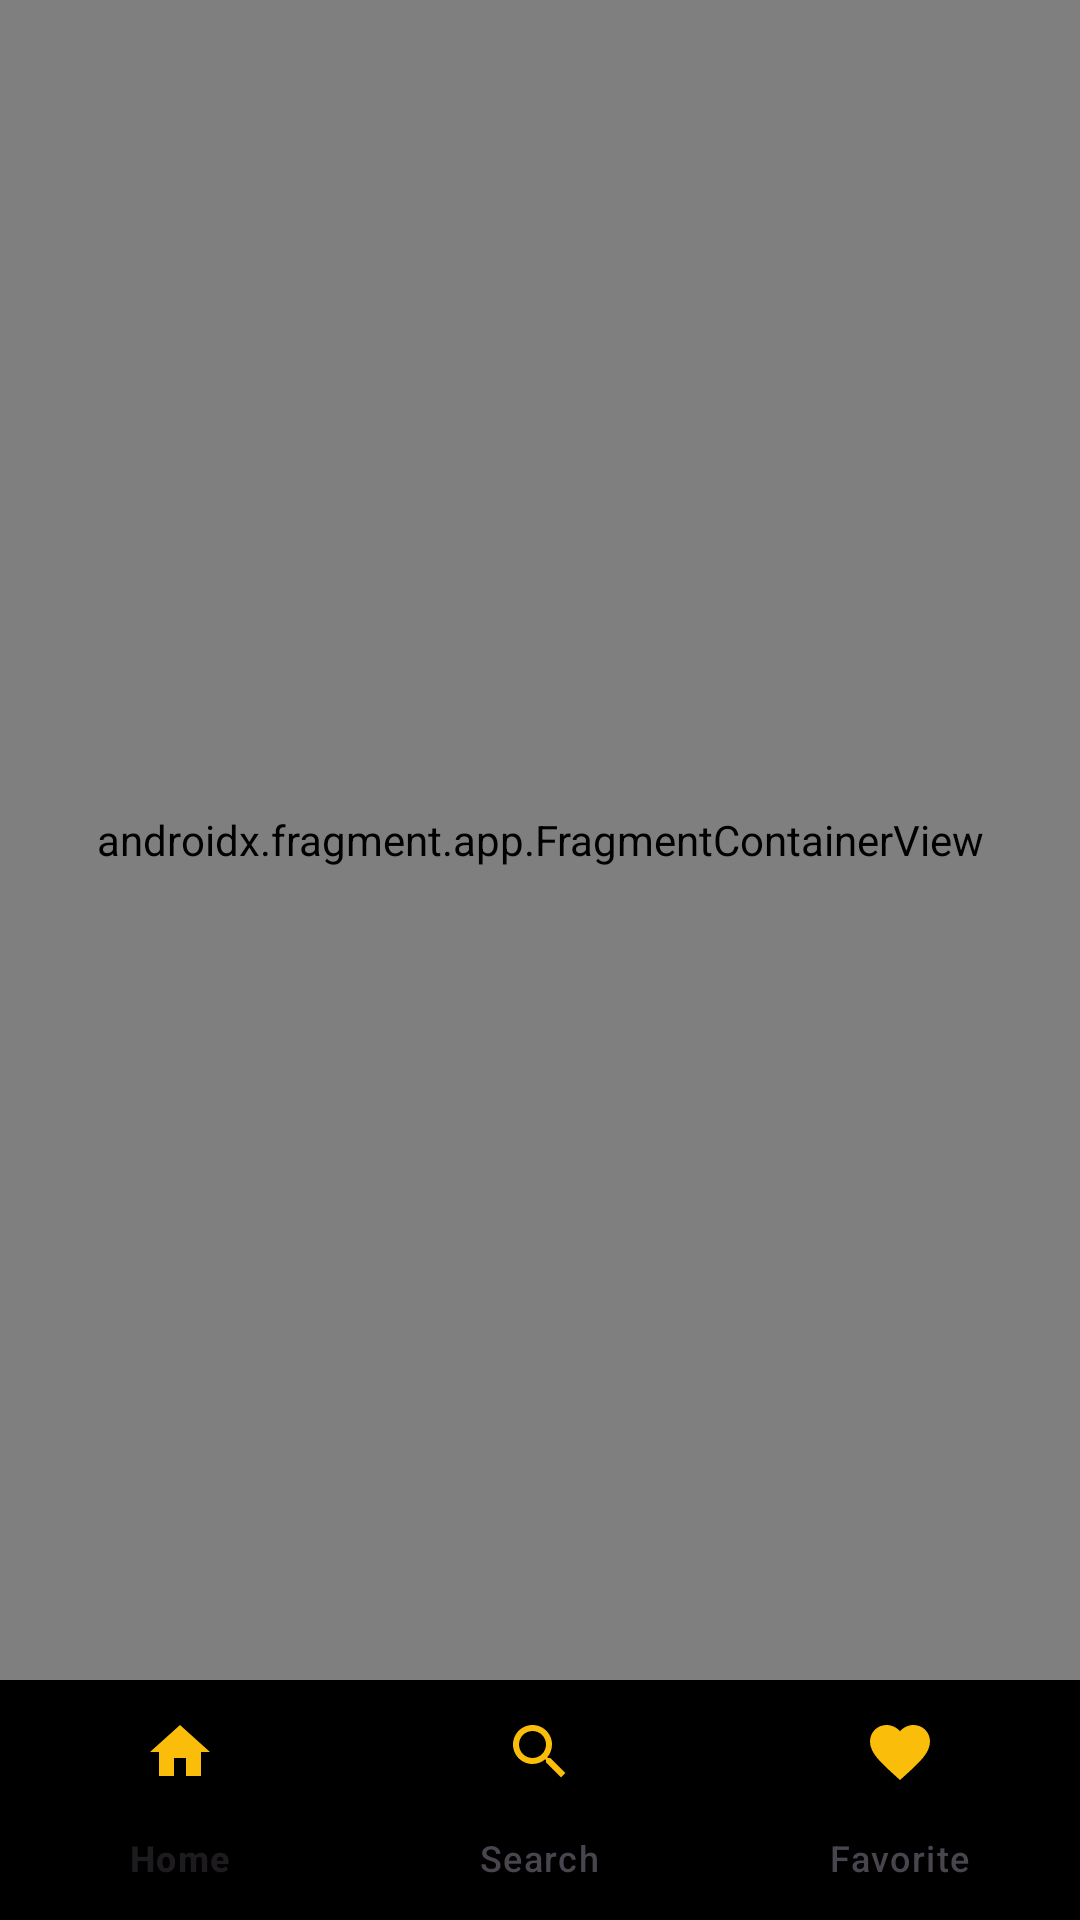

Here is an Android app screen rendered from its layout file. Give the layout XML and the strings, colors and styles it references.
<!-- AndroidManifest.xml: application theme Theme.ImdbApp -->
<!-- res/layout/activity_main.xml -->
<?xml version="1.0" encoding="utf-8"?>
<LinearLayout xmlns:android="http://schemas.android.com/apk/res/android"
    xmlns:app="http://schemas.android.com/apk/res-auto"
    xmlns:tools="http://schemas.android.com/tools"
    android:id="@+id/main"
    android:background="@color/black"
    android:orientation="vertical"
    android:layout_width="match_parent"
    android:layout_height="match_parent"
    tools:context=".MainActivity">

    <androidx.fragment.app.FragmentContainerView
        android:id="@+id/navHostFragment"
        android:name="androidx.navigation.fragment.NavHostFragment"
        android:layout_width="match_parent"
        android:layout_height="0dp"
        android:layout_weight="1"
        app:defaultNavHost="true"
        app:navGraph="@navigation/nav_graph" />

    <com.google.android.material.bottomnavigation.BottomNavigationView
        android:id="@+id/bottomNavigationView"
        android:layout_width="match_parent"
        android:layout_height="wrap_content"
        android:background="@color/black"
        app:menu="@menu/bottomnav_menu"
        app:itemIconTint="@color/yellow"
        app:labelVisibilityMode="labeled" />

</LinearLayout>
<!-- resources referenced by this layout -->
<resources>
  <color name="black">#FF000000</color>
  <color name="yellow">#FABE0A</color>
  <style name="Theme.ImdbApp" parent="Base.Theme.ImdbApp" />
  <style name="Base.Theme.ImdbApp" parent="Theme.Material3.DayNight.NoActionBar">
          
          
      </style>
</resources>
